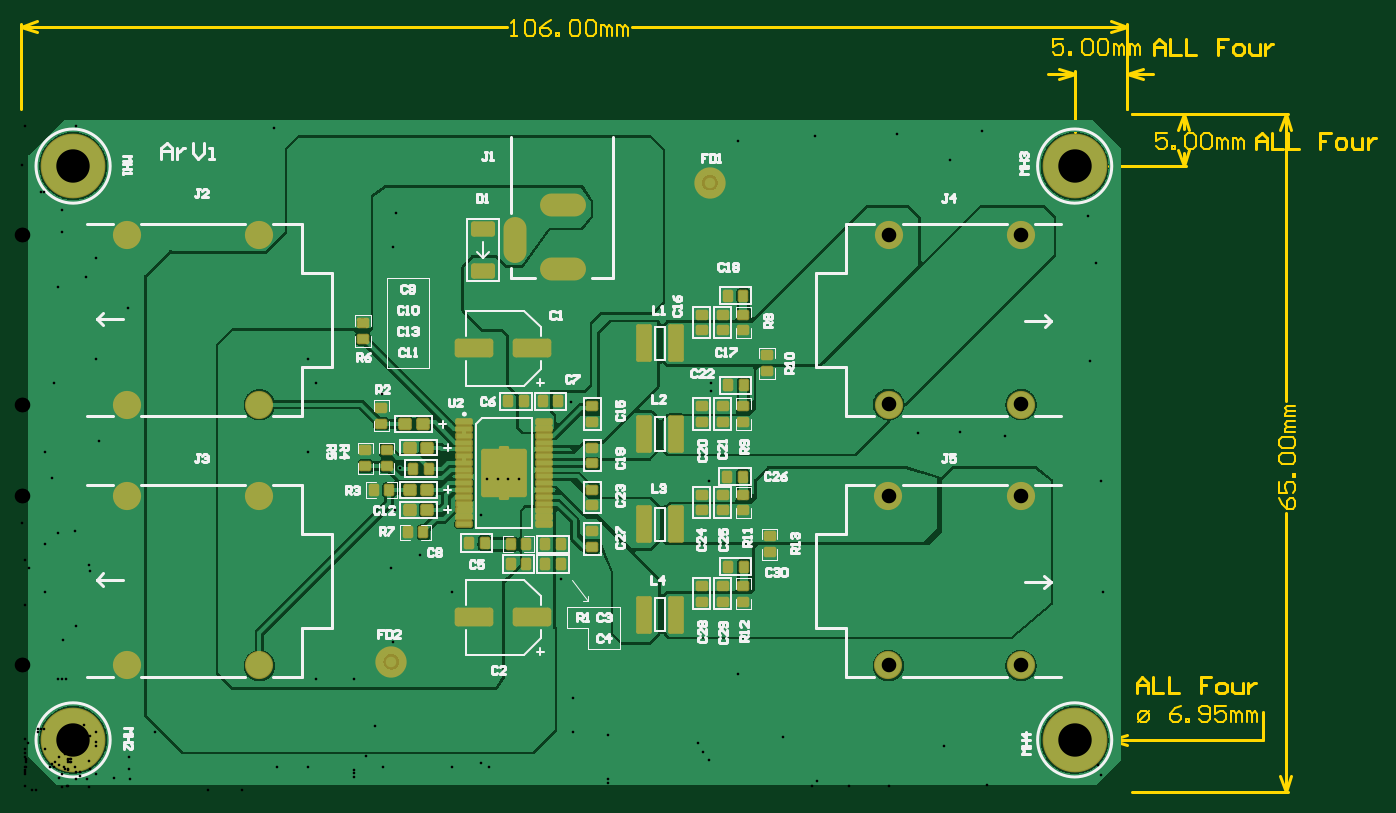
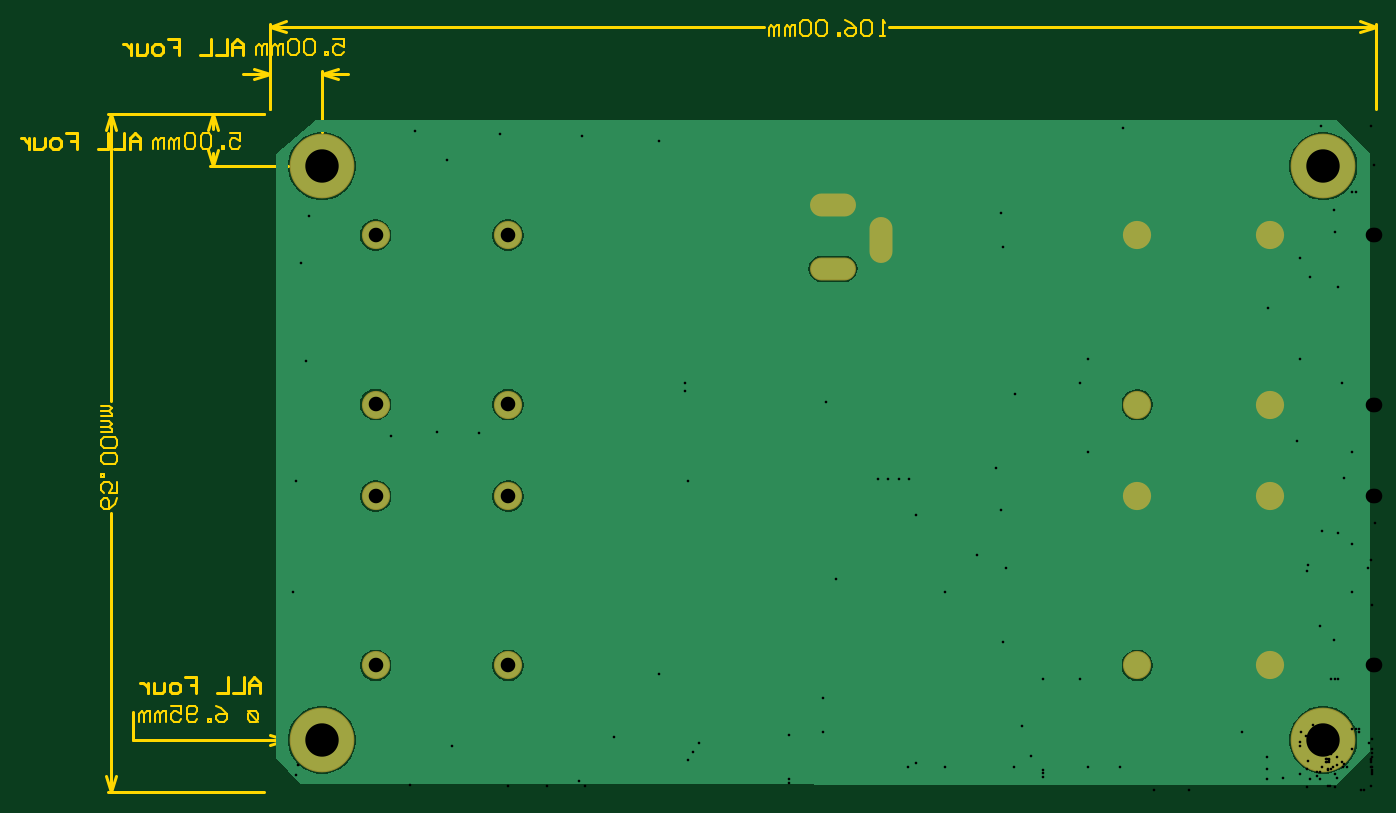
Circuit board: 11 layer files. Board 129.8 x 74.0 mm.
- drill: Attempt 2 - ClassD-RoundHoles.TXT (2216 bytes)
- drill: Attempt 2 - ClassD-SlotHoles.TXT (226 bytes)
- bottom_copper: attempt 2.GBL (13837 bytes)
- bottom_silk: attempt 2.GBO (284 bytes)
- paste: attempt 2.GBP (282 bytes)
- bottom_mask: attempt 2.GBS (872 bytes)
- outline: attempt 2.GM1 (7339 bytes)
- top_copper: attempt 2.GTL (73926 bytes)
- top_silk: attempt 2.GTO (26027 bytes)
- paste: attempt 2.GTP (6385 bytes)
- top_mask: attempt 2.GTS (7169 bytes)

=== drill: Attempt 2 - ClassD-RoundHoles.TXT ===
M48
;Layer_Color=9474304
;FILE_FORMAT=2:3
INCH,LZ
;TYPE=PLATED
T1F00S00C0.010
T3F00S00C0.055
T4F00S00C0.126
%
T01
X0043Y0009
X0057
X00705
X00835
X00965Y00095
X0109
X0123
X01365
X015
X0155Y00425
X0141
X01405Y00565
X014Y00705
X01395Y00845
X01255Y0085
Y0071
Y0057
Y00425
X01115
X01085Y0094
X0089Y00935
Y00755
Y01285
X01085
X0118Y01185
Y0105
X0128Y0114
X01412Y01064
X0141Y00978
X01505Y00895
X015Y0076
X0155Y0067
X01432Y01222
X014Y0134
X01301Y0136
X01362Y01503
X0125Y01545
X01115
X0014Y0149
X00145Y0133
X00295Y01325
X003Y01015
X00145Y0101
X0014Y0085
X0029Y00845
X00285Y0069
X0014
X00145Y0052
X0158Y00575
X01625Y00755
X016Y00875
X0162Y0094
X0168Y0086
X0178Y0084
Y0088
X01735Y01045
Y0108
X0176Y0114
X018
X0184
X0188
X01879Y01181
X01839
X01799
X018Y0122
X0176
X01759Y01181
X0176Y0126
X018
X0184
X0188
X0184Y0142
X0167Y0144
X02075Y01472
X0204Y00987
X02038Y00805
X0208Y0075
Y00625
Y0049
X02215
X0221Y0062
Y0075
X02215Y0035
Y00215
X02085Y00225
Y00355
X0203Y00095
X019
X01765
X01625
X0169Y00425
X0249Y0049
X02705Y00445
X03005Y0041
X02985Y0021
X0259Y00835
Y0087
X0255Y00855
X0256Y0119
X02595Y01175
Y0121
X02605Y01515
X02605Y01543
X02575Y0153
X03385Y01355
X03543Y01358
X03715Y01345
X0408Y0131
X04075Y01175
X04065Y0102
X0409Y0088
X04085Y00755
X04075Y0065
X0411Y0051
X0351Y0054
X03485Y00175
X03275Y0023
X03645Y0028
X04035Y01625
X0405Y01825
X04055Y01995
X04025Y02175
X03625Y02495
X03505Y02385
X03305Y02485
X03125Y023
X02995Y02475
X02705Y02455
X0283Y0225
X02875Y0208
X0261Y0213
X0258Y019
X026Y0187
X02555
X0246Y01945
X0237Y0252
X0207Y02515
X017
Y022
X0174
X0178
X0164Y0172
Y0168
Y0164
X0155Y0177
Y019
X0141Y01905
X01405Y02055
X01415Y02185
X0156Y02195
Y0205
X01335Y0251
X00955Y02505
X0088Y0237
Y02265
X0075
Y0237
X0063
Y0226
X00505
X005Y02365
X00285Y02015
Y0188
Y0175
Y01635
X0014Y0163
X00145Y0176
Y0189
X0015Y0201
X00155Y02115
X0089Y0163
X01085Y01635
T03
X004Y00478
X009
Y01117
Y01462
X004
Y01117
X03274
X03274Y01463
X03774
X03774Y01117
Y00478
X03274
X03274Y02101
X03774
X009Y02101
X004
T04
X00197Y00197
X03976
Y02362
X00197
M30

=== drill: Attempt 2 - ClassD-SlotHoles.TXT ===
M48
;Layer_Color=9474304
;FILE_FORMAT=2:3
INCH,LZ
;TYPE=PLATED
T2F00S00C0.031
%
G90
G05
T02
G00X01866Y02128
M15
G01Y02041
M16
G00X02091Y01974
M15
G01X02004
M16
G00X02091Y02215
M15
G01X02004
M16
M17
M30

=== bottom_copper: attempt 2.GBL (13837 bytes, source omitted) ===
=== bottom_silk: attempt 2.GBO ===
G04*
G04 #@! TF.GenerationSoftware,Altium Limited,Altium Designer,23.1.1 (15)*
G04*
G04 Layer_Color=32896*
%FSLAX24Y24*%
%MOIN*%
G70*
G04*
G04 #@! TF.SameCoordinates,52EA1FD8-E69D-4759-9217-C2292DA48D7E*
G04*
G04*
G04 #@! TF.FilePolarity,Positive*
G04*
G01*
G75*
M02*

=== paste: attempt 2.GBP ===
G04*
G04 #@! TF.GenerationSoftware,Altium Limited,Altium Designer,23.1.1 (15)*
G04*
G04 Layer_Color=128*
%FSLAX24Y24*%
%MOIN*%
G70*
G04*
G04 #@! TF.SameCoordinates,52EA1FD8-E69D-4759-9217-C2292DA48D7E*
G04*
G04*
G04 #@! TF.FilePolarity,Positive*
G04*
G01*
G75*
M02*

=== bottom_mask: attempt 2.GBS ===
G04*
G04 #@! TF.GenerationSoftware,Altium Limited,Altium Designer,23.1.1 (15)*
G04*
G04 Layer_Color=16711935*
%FSLAX24Y24*%
%MOIN*%
G70*
G04*
G04 #@! TF.SameCoordinates,52EA1FD8-E69D-4759-9217-C2292DA48D7E*
G04*
G04*
G04 #@! TF.FilePolarity,Negative*
G04*
G01*
G75*
%ADD36C,0.1064*%
%ADD37C,0.2442*%
%ADD38O,0.0867X0.1734*%
%ADD39O,0.1734X0.0867*%
D36*
X37736Y4778D02*
D03*
Y11167D02*
D03*
X32736Y4778D02*
D03*
Y11167D02*
D03*
X8996Y14620D02*
D03*
Y21010D02*
D03*
X3996Y14620D02*
D03*
Y21010D02*
D03*
X8996Y4778D02*
D03*
Y11167D02*
D03*
X3996Y4778D02*
D03*
Y11167D02*
D03*
X32740Y21015D02*
D03*
Y14625D02*
D03*
X37740Y21015D02*
D03*
Y14625D02*
D03*
D37*
X1969Y23622D02*
D03*
Y1969D02*
D03*
X39764Y23622D02*
D03*
Y1969D02*
D03*
D38*
X18661Y20846D02*
D03*
D39*
X20472Y22146D02*
D03*
Y19744D02*
D03*
M02*

=== outline: attempt 2.GM1 (7339 bytes, source omitted) ===
=== top_copper: attempt 2.GTL (73926 bytes, source omitted) ===
=== top_silk: attempt 2.GTO (26027 bytes, source omitted) ===
=== paste: attempt 2.GTP (6385 bytes, source withheld) ===
=== top_mask: attempt 2.GTS (7169 bytes, source withheld) ===
